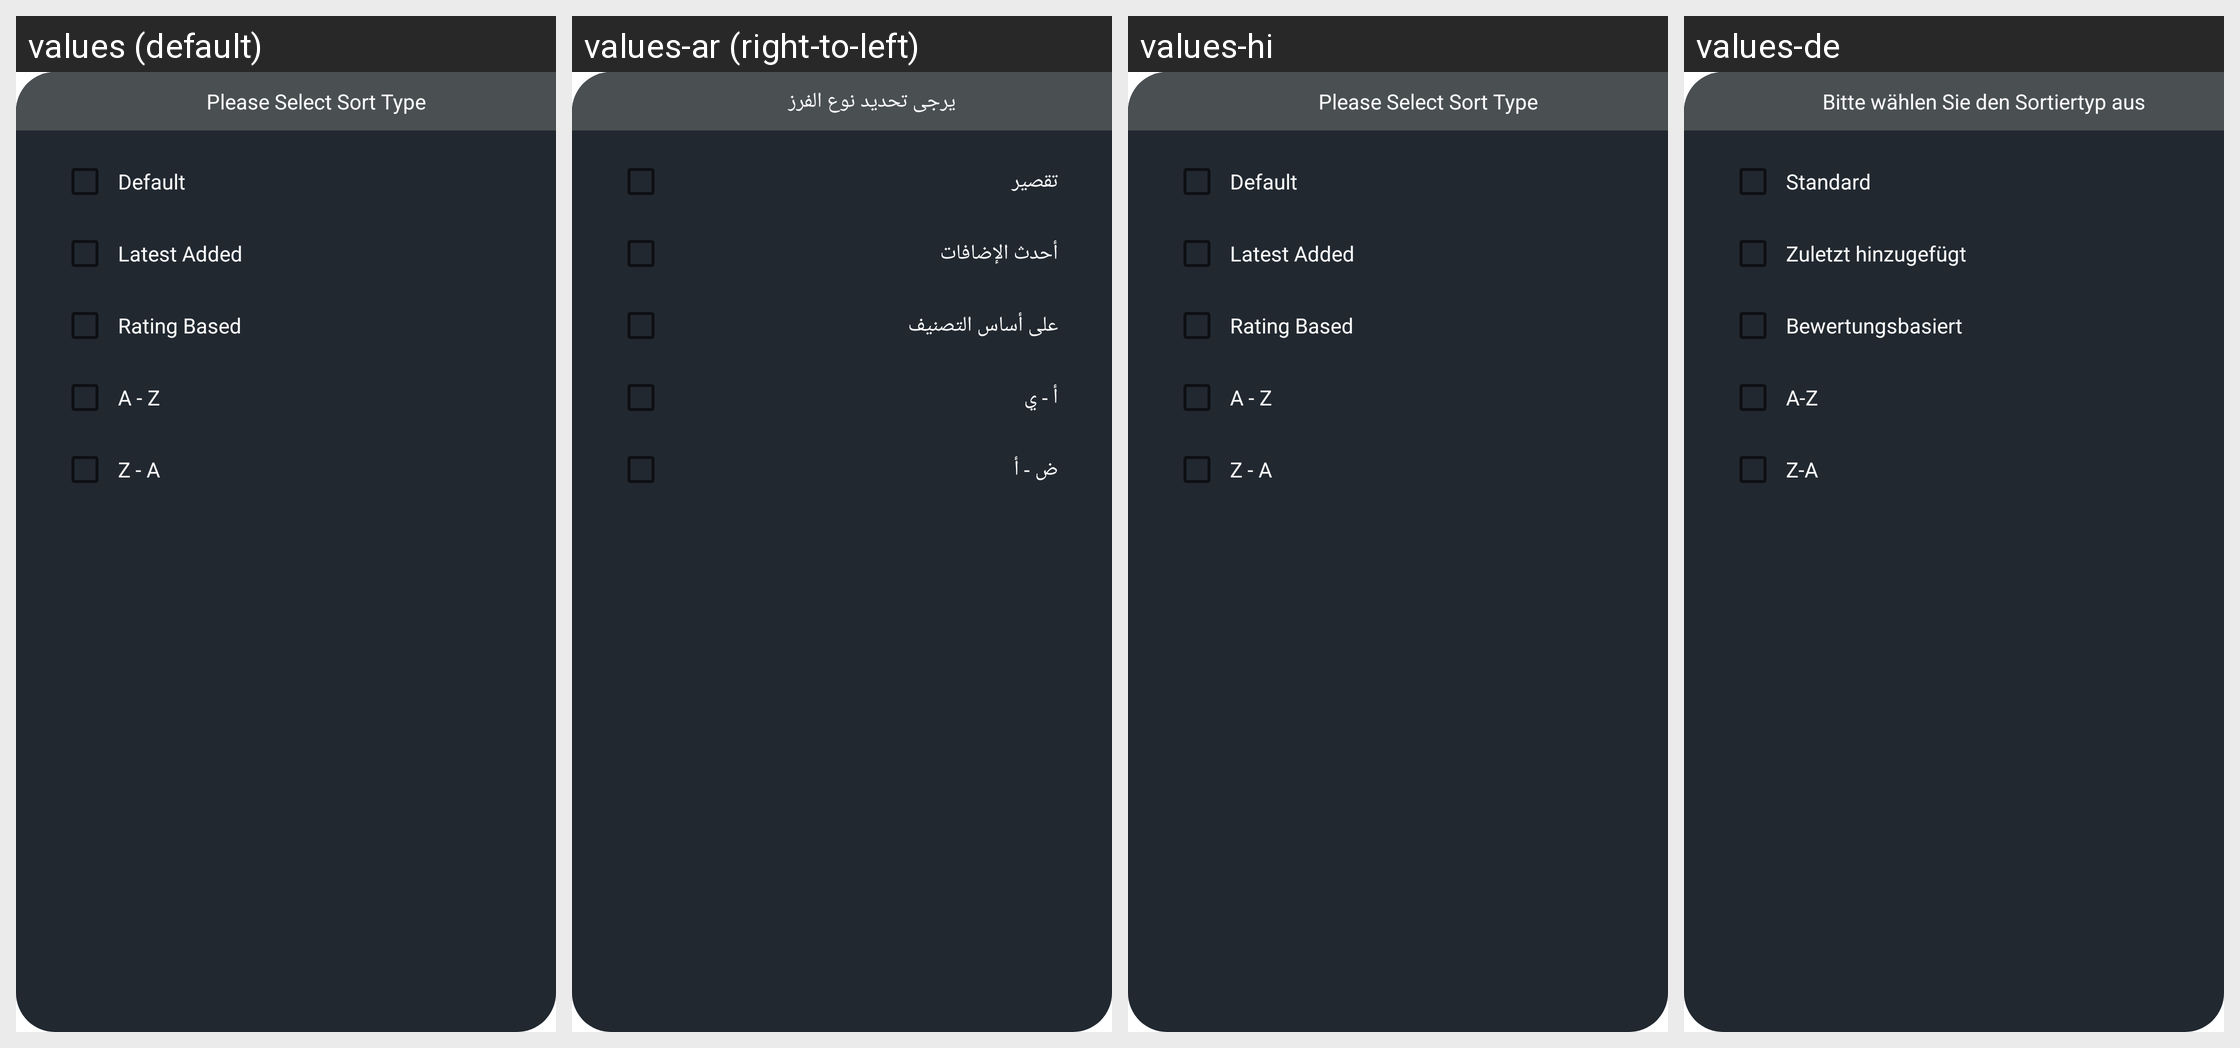

Translations of the strings shown on this Android screen, per locale in the grid:
Android screen res/layout/sort_option_dialog_tv.xml rendered under 4 locales, left to right: values (default), values-ar (right-to-left), values-hi, values-de. Device: Nexus 5 (rendered at 1080×1920; each locale shown at half size, 540×960, under a caption strip naming it); theme AppTheme.
Other locales in the repository, not shown: values-af, values-am, values-as, values-az, values-be, values-bg, values-bn, values-bs, values-ca, values-cs, values-da, values-el, values-en-rAU, values-en-rGB, values-es, values-es-rUS, values-et, values-eu, values-fa, values-fi, values-fr, values-fr-rCA, values-gl, values-gu, values-hr, values-hu, values-hy, values-in, values-is, values-it, values-iw, values-ja, values-ka, values-kk, values-km, values-kn, values-ko, values-ky, values-lo, values-lt, values-lv, values-mk, values-ml, values-mn, values-mr, values-ms, values-my, values-nb, values-ne, values-nl, values-or, values-pa, values-pl, values-pt, values-pt-rBR, values-pt-rPT, values-ro, values-ru, values-si, values-sk, values-sl, values-sq, values-sr, values-sv, values-sw, values-ta, values-te, values-th, values-tl, values-tr, values-uk, values-ur, values-uz, values-vi, values-zh-rCN, values-zh-rHK, values-zh-rTW, values-zu.
Strings drawn on this screen, with the default value and each locale's value (text and hints the layout hard-codes, and strings that could not be matched under every locale, appear in the picture but are not listed):

please_select_sort_type
  values: Please Select Sort Type
  values-ar: يرجى تحديد نوع الفرز
  values-hi: Please Select Sort Type  [not translated; the default value is used]
  values-de: Bitte wählen Sie den Sortiertyp aus

default_s
  values: Default
  values-ar: تقصير
  values-hi: Default  [not translated; the default value is used]
  values-de: Standard

latest_added
  values: Latest Added
  values-ar: أحدث الإضافات
  values-hi: Latest Added  [not translated; the default value is used]
  values-de: Zuletzt hinzugefügt

rating_based
  values: Rating Based
  values-ar: على أساس التصنيف
  values-hi: Rating Based  [not translated; the default value is used]
  values-de: Bewertungsbasiert

atoz
  values: A - Z
  values-ar: أ - ي
  values-hi: A - Z  [not translated; the default value is used]
  values-de: A-Z

ztoa
  values: Z - A
  values-ar: ض - أ
  values-hi: Z - A  [not translated; the default value is used]
  values-de: Z-A
